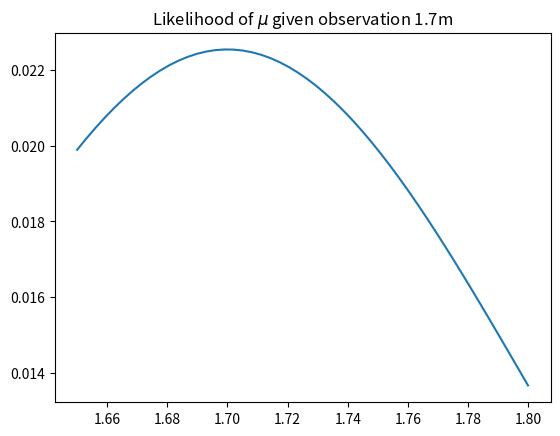

Here is the Python script that generated this plot: (Note: this script raises an exception after producing the figure.)
# -*- coding: utf-8 -*-
"""
Created on Sat May 9 11:41:07 2024

@author: pgeronimo
"""

import scipy.stats as sts
import numpy as np
import matplotlib.pyplot as plt
mu = np.linspace(1.65, 1.8, num=50)

def likelihood_func(datum, mu):
    likelihood_out = sts.norm.pdf(datum, mu, scale=0.1)
    return likelihood_out/likelihood_out.sum()

likelihood_out = likelihood_func(1.7, mu)

plt.plot(mu,likelihood_out)
plt.title('Likelihood of $\mu$ given observation 1.7m')
plt.ylable('Probability Density/Likelihood')
plt.xtable('Value of $\mu$')
plt.show
    

